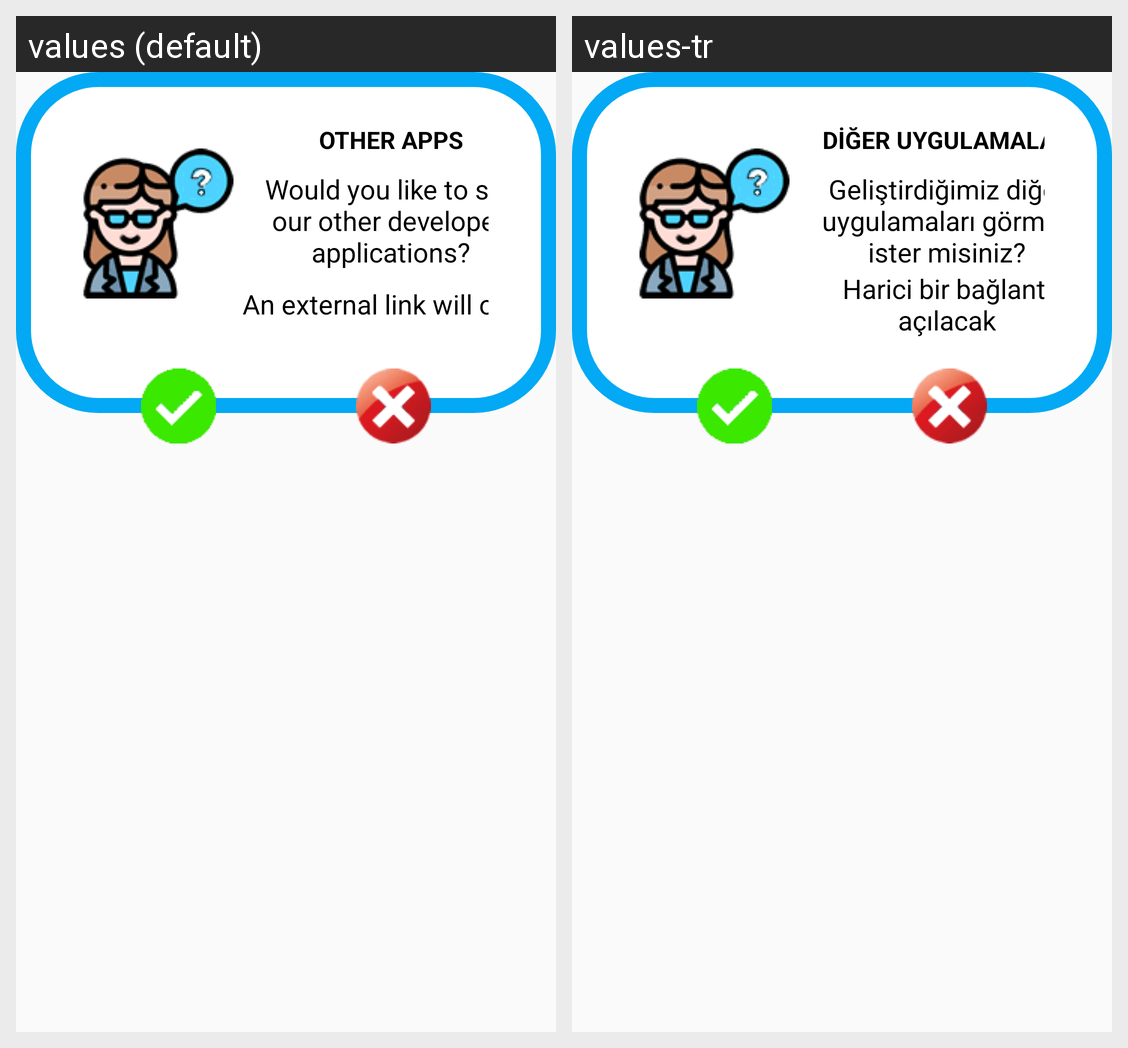

Translations of the strings shown on this Android screen, per locale in the grid:
Android screen res/layout/dialog_more_app.xml rendered under 2 locales, left to right: values (default), values-tr. Device: Nexus 5 (rendered at 1080×1920; each locale shown at half size, 540×960, under a caption strip naming it); theme AppTheme.
Strings drawn on this screen, with the default value and each locale's value (text and hints the layout hard-codes, and strings that could not be matched under every locale, appear in the picture but are not listed):

moreAppTitle
  values: Other Apps
  values-tr: Diğer Uygulamalar

isShowMoreApp
  values: Would you like to see our other developed applications?
  values-tr: Geliştirdiğimiz diğer uygulamaları görmek ister misiniz?

goToNewTab
  values: An external link will open
  values-tr: Harici bir bağlantı açılacak
